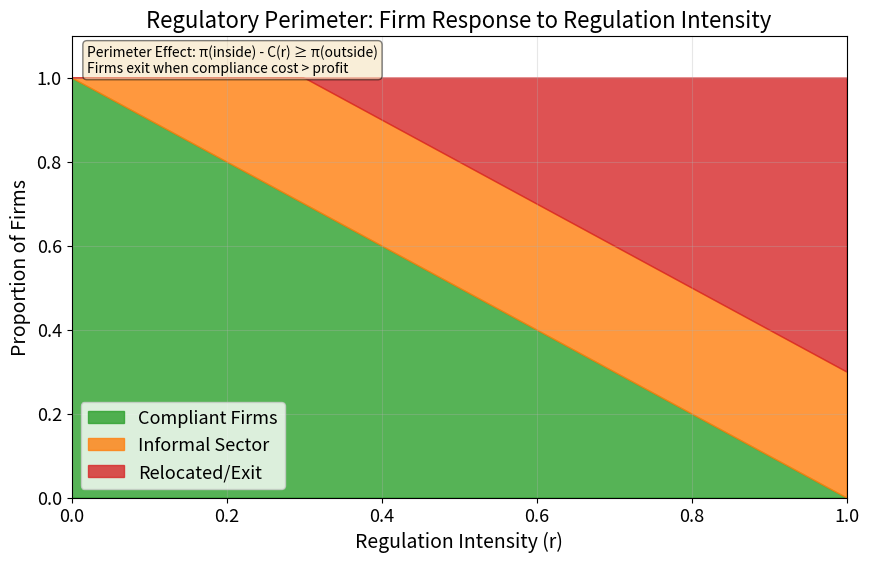

Reproduce this figure in Python. (Note: this script raises an exception after producing the figure.)
"""Regulatory Perimeter: Firm Response to Regulation Intensity

Illustrates how firms respond to increasing regulatory burden through compliance,
informalization, or exit/relocation decisions based on cost-benefit analysis.

Citation: De Soto (1989) - The Other Path; Porta & Shleifer (2014) - Informality and Development
"""
import matplotlib.pyplot as plt
import numpy as np
from pathlib import Path

np.random.seed(42)

plt.rcParams.update({
    'font.size': 14, 'axes.labelsize': 14, 'axes.titlesize': 16,
    'xtick.labelsize': 13, 'ytick.labelsize': 13, 'legend.fontsize': 13,
    'figure.figsize': (10, 6), 'figure.dpi': 150
})

MLPURPLE = '#3333B2'
MLBLUE = '#0066CC'
MLORANGE = '#FF7F0E'
MLGREEN = '#2CA02C'
MLRED = '#D62728'
MLLAVENDER = '#ADADE0'

# Generate regulation intensity values
r = np.linspace(0, 1, 200)

# Firm responses to regulation
Compliant = np.maximum(0, 1 - r)
Informal = np.minimum(r, 0.3)
Relocated = np.maximum(0, r - 0.3)

# Create stacked area plot
fig, ax = plt.subplots()

ax.fill_between(r, 0, Compliant, alpha=0.8, color=MLGREEN, label='Compliant Firms')
ax.fill_between(r, Compliant, Compliant + Informal, alpha=0.8, color=MLORANGE, label='Informal Sector')
ax.fill_between(r, Compliant + Informal, Compliant + Informal + Relocated,
                alpha=0.8, color=MLRED, label='Relocated/Exit')

ax.set_xlabel('Regulation Intensity (r)')
ax.set_ylabel('Proportion of Firms')
ax.set_title('Regulatory Perimeter: Firm Response to Regulation Intensity')
ax.legend(loc='best')
ax.grid(True, alpha=0.3)
ax.set_xlim(0, 1)
ax.set_ylim(0, 1.1)

# Add educational annotation
ax.text(0.02, 0.98, 'Perimeter Effect: π(inside) - C(r) ≥ π(outside)\nFirms exit when compliance cost > profit',
        transform=ax.transAxes, fontsize=10,
        verticalalignment='top',
        bbox=dict(boxstyle='round', facecolor='wheat', alpha=0.5))

plt.savefig(Path(__file__).parent / 'chart.pdf', dpi=300, bbox_inches='tight')
plt.savefig(Path(__file__).parent / 'chart.png', dpi=150, bbox_inches='tight')
plt.close()
print("Chart saved to chart.pdf and chart.png")
